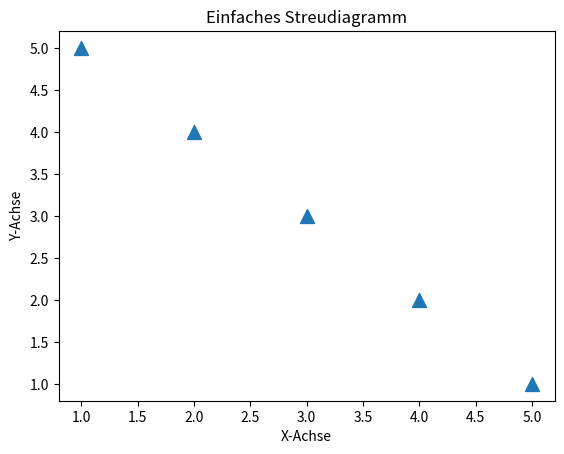

Reproduce this figure in Python.
import matplotlib.pyplot as plt

# Beispiel-Daten
x = [1, 2, 3, 4, 5]
y = [5, 4, 3, 2, 1]

# Streudiagramm erstellen
plt.scatter(x, y, s=100, marker="^")
plt.xlabel('X-Achse')
plt.ylabel('Y-Achse')
plt.title('Einfaches Streudiagramm')
plt.show()